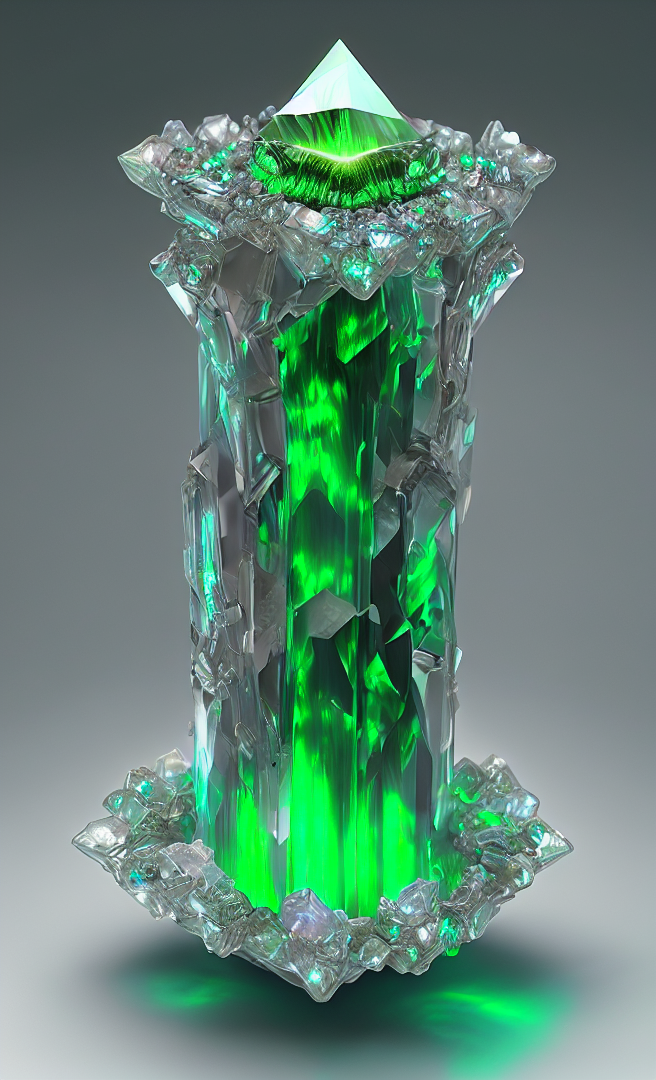
Generation parameters embedded in this image by AUTOMATIC1111 Stable Diffusion web UI or a fork of it (Forge, ...) (PNG 'parameters' text chunk):
dreamlikeart levitating smaragd crystal of quartz, electified with green glow, chromatic aberration, insane details, intricate details, hyperdetailed, realistic, photo, canon, dreamlike, art, semiconductor components and electrical plasma radiating from it, hyperdetailed photorealism
Negative prompt: Text
Steps: 50, Sampler: DPM++ 2M Karras, CFG scale: 7, Seed: 2177429043, Size: 660x1080, Model hash: 14e1ef5d